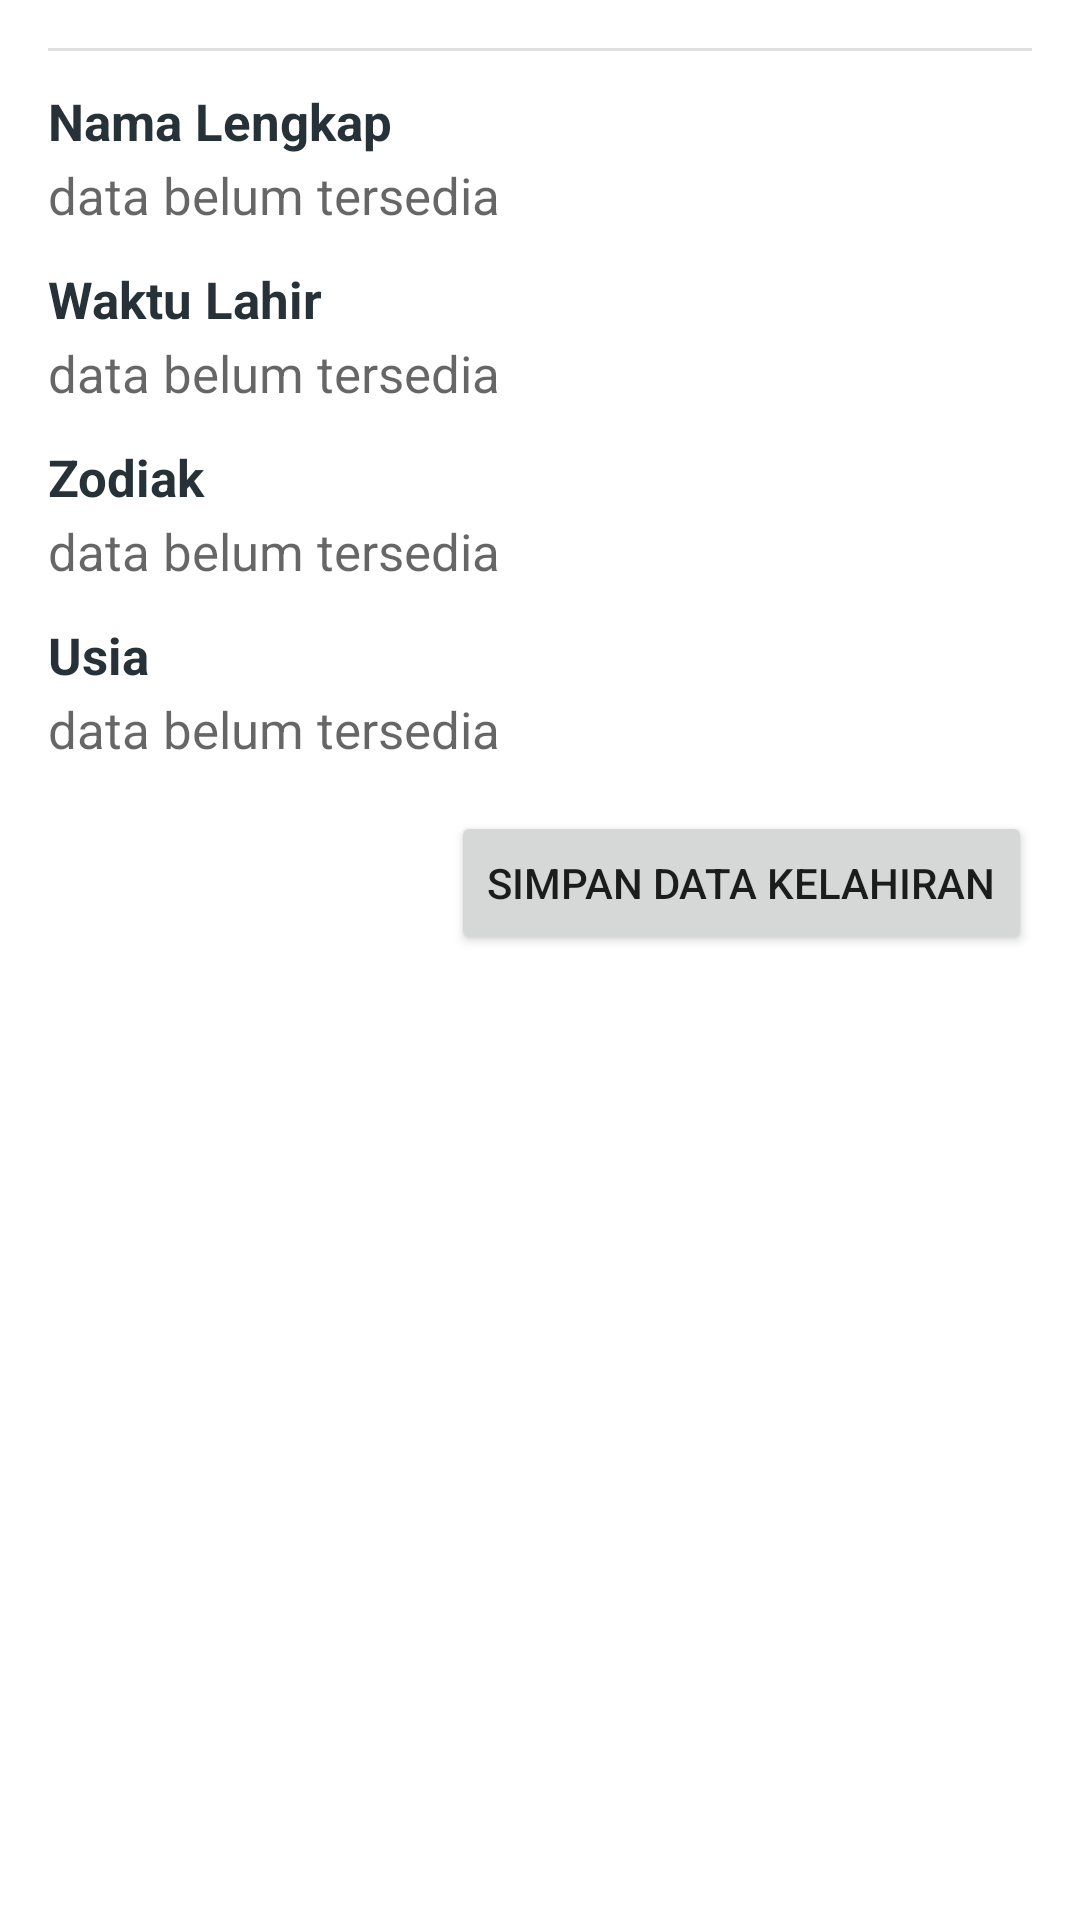

Layout XML and referenced resources for this Android screen:
<!-- AndroidManifest.xml: application theme AppThemeCompat -->
<!-- res/layout/include_hasil_ceklahiran.xml -->
<?xml version="1.0" encoding="utf-8"?>
<LinearLayout xmlns:android="http://schemas.android.com/apk/res/android"
    android:layout_width="match_parent"
    android:layout_height="wrap_content"
    android:orientation="vertical">


    <LinearLayout
        android:id="@+id/layout_hasil_tanggalahir"
        android:layout_width="match_parent"
        android:layout_height="wrap_content"
        android:layout_margin="@dimen/activity_vertical_margin"
        android:orientation="vertical">

        <View
            android:layout_width="match_parent"
            android:layout_height="1dp"
            android:background="@color/grey_200"/>

        <TextView
            android:layout_width="wrap_content"
            android:layout_height="wrap_content"
            android:layout_marginTop="@dimen/jarak_atas_keterangan_lahir"
            android:text="@string/tekshasil_nama_lengkap"
            android:textColor="@color/warnateksjudul"
            android:textSize="@dimen/ukuran17sp"
            android:textStyle="bold"/>

        <TextView
            android:id="@+id/teks_datahasil_namalengkap"
            android:layout_width="match_parent"
            android:layout_height="wrap_content"
            android:layout_marginTop="2dp"
            android:hint="@string/teks_data_kosong"
            android:textSize="@dimen/ukuran17sp"
            />


        <TextView
            android:layout_width="wrap_content"
            android:layout_height="wrap_content"
            android:layout_marginTop="@dimen/jarak_atas_keterangan_lahir"
            android:text="@string/tekshasil_waktu_lahir"
            android:textColor="@color/warnateksjudul"
            android:textSize="@dimen/ukuran17sp"
            android:textStyle="bold"/>

        <TextView
            android:id="@+id/teks_datahasil_waktulahir"
            android:layout_width="match_parent"
            android:layout_height="wrap_content"
            android:layout_marginTop="2dp"
            android:hint="@string/teks_data_kosong"
            android:textSize="@dimen/ukuran17sp"
            />


        <TextView
            android:layout_width="wrap_content"
            android:layout_height="wrap_content"
            android:layout_marginTop="@dimen/jarak_atas_keterangan_lahir"
            android:text="@string/tekshasil_zodiak"
            android:textColor="@color/warnateksjudul"
            android:textSize="@dimen/ukuran17sp"
            android:textStyle="bold"/>

        <TextView
            android:id="@+id/teks_datahasil_zodiak"
            android:layout_width="match_parent"
            android:layout_height="wrap_content"
            android:layout_marginTop="2dp"
            android:hint="@string/teks_data_kosong"
            android:textSize="@dimen/ukuran17sp"
            />


        <TextView
            android:layout_width="wrap_content"
            android:layout_height="wrap_content"
            android:layout_marginTop="@dimen/jarak_atas_keterangan_lahir"
            android:text="@string/tekshasil_usia"
            android:textColor="@color/warnateksjudul"
            android:textSize="@dimen/ukuran17sp"
            android:textStyle="bold"/>

        <TextView
            android:id="@+id/teks_datahasil_usia"
            android:layout_width="match_parent"
            android:layout_height="wrap_content"
            android:layout_marginTop="2dp"
            android:hint="@string/teks_data_kosong"
            android:textSize="@dimen/ukuran17sp"
            />


        <LinearLayout
            android:layout_width="match_parent"
            android:layout_height="wrap_content"
            android:layout_marginTop="@dimen/activity_vertical_margin"
            android:gravity="right"
            android:orientation="horizontal">


            <Button
                android:id="@+id/tombol_simpan_kelahiran"
                android:layout_width="wrap_content"
                android:layout_height="wrap_content"
                android:text="@string/tombol_teks_simpan_data_kelahiran"/>

        </LinearLayout>


    </LinearLayout>


</LinearLayout>
<!-- resources referenced by this layout -->
<resources>
  <color name="grey_200">#E0E0E0</color>
  <color name="warnateksjudul">#263238</color>
  <dimen name="activity_vertical_margin">16dp</dimen>
  <dimen name="jarak_atas_keterangan_lahir">12dp</dimen>
  <dimen name="ukuran17sp">17sp</dimen>
  <string name="teks_data_kosong">data belum tersedia</string>
  <string name="tekshasil_nama_lengkap">Nama Lengkap</string>
  <string name="tekshasil_usia">Usia</string>
  <string name="tekshasil_waktu_lahir">Waktu Lahir</string>
  <string name="tekshasil_zodiak">Zodiak</string>
  <string name="tombol_teks_simpan_data_kelahiran">SIMPAN DATA KELAHIRAN</string>
  <style name="AppThemeCompat" parent="@style/Theme.AppCompat.Light.NoActionBar">
  
          
          <item name="colorPrimary">@color/colorPrimary</item>
          <item name="colorPrimaryDark">@color/colorPrimaryDark</item>
          <item name="colorAccent">@color/colorAccent</item>
  
          <item name="windowNoTitle">true</item>
          <item name="windowActionBar">false</item>
  
          <item name="android:windowBackground">@color/putih</item>
          <item name="windowActionModeOverlay">true</item>
          <item name="actionModeBackground">@color/colorPrimary</item>
  
      </style>
  <color name="colorPrimary">#3F51B5</color>
  <color name="colorPrimaryDark">#303F9F</color>
  <color name="colorAccent">#FF4081</color>
  <color name="putih">#ffffff</color>
</resources>
